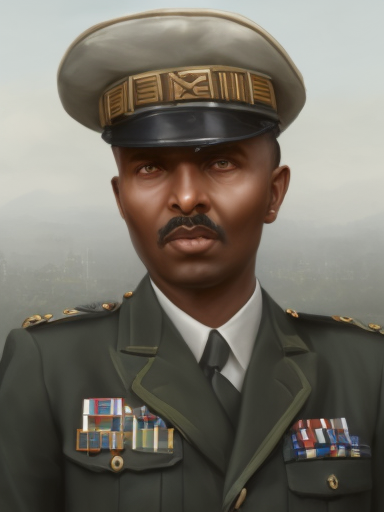
Generation parameters embedded in this image by AUTOMATIC1111 Stable Diffusion web UI or a fork of it (Forge, ...) (PNG 'parameters' text chunk):
matte painting, sharp focus, hoi4_vanilla_portrait_style, navy uniform, ethiopian,
Steps: 20, Sampler: Euler, CFG scale: 7, Seed: 2139858551, Size: 384x512, Model hash: 9b8aa544, Batch size: 8, Batch pos: 1